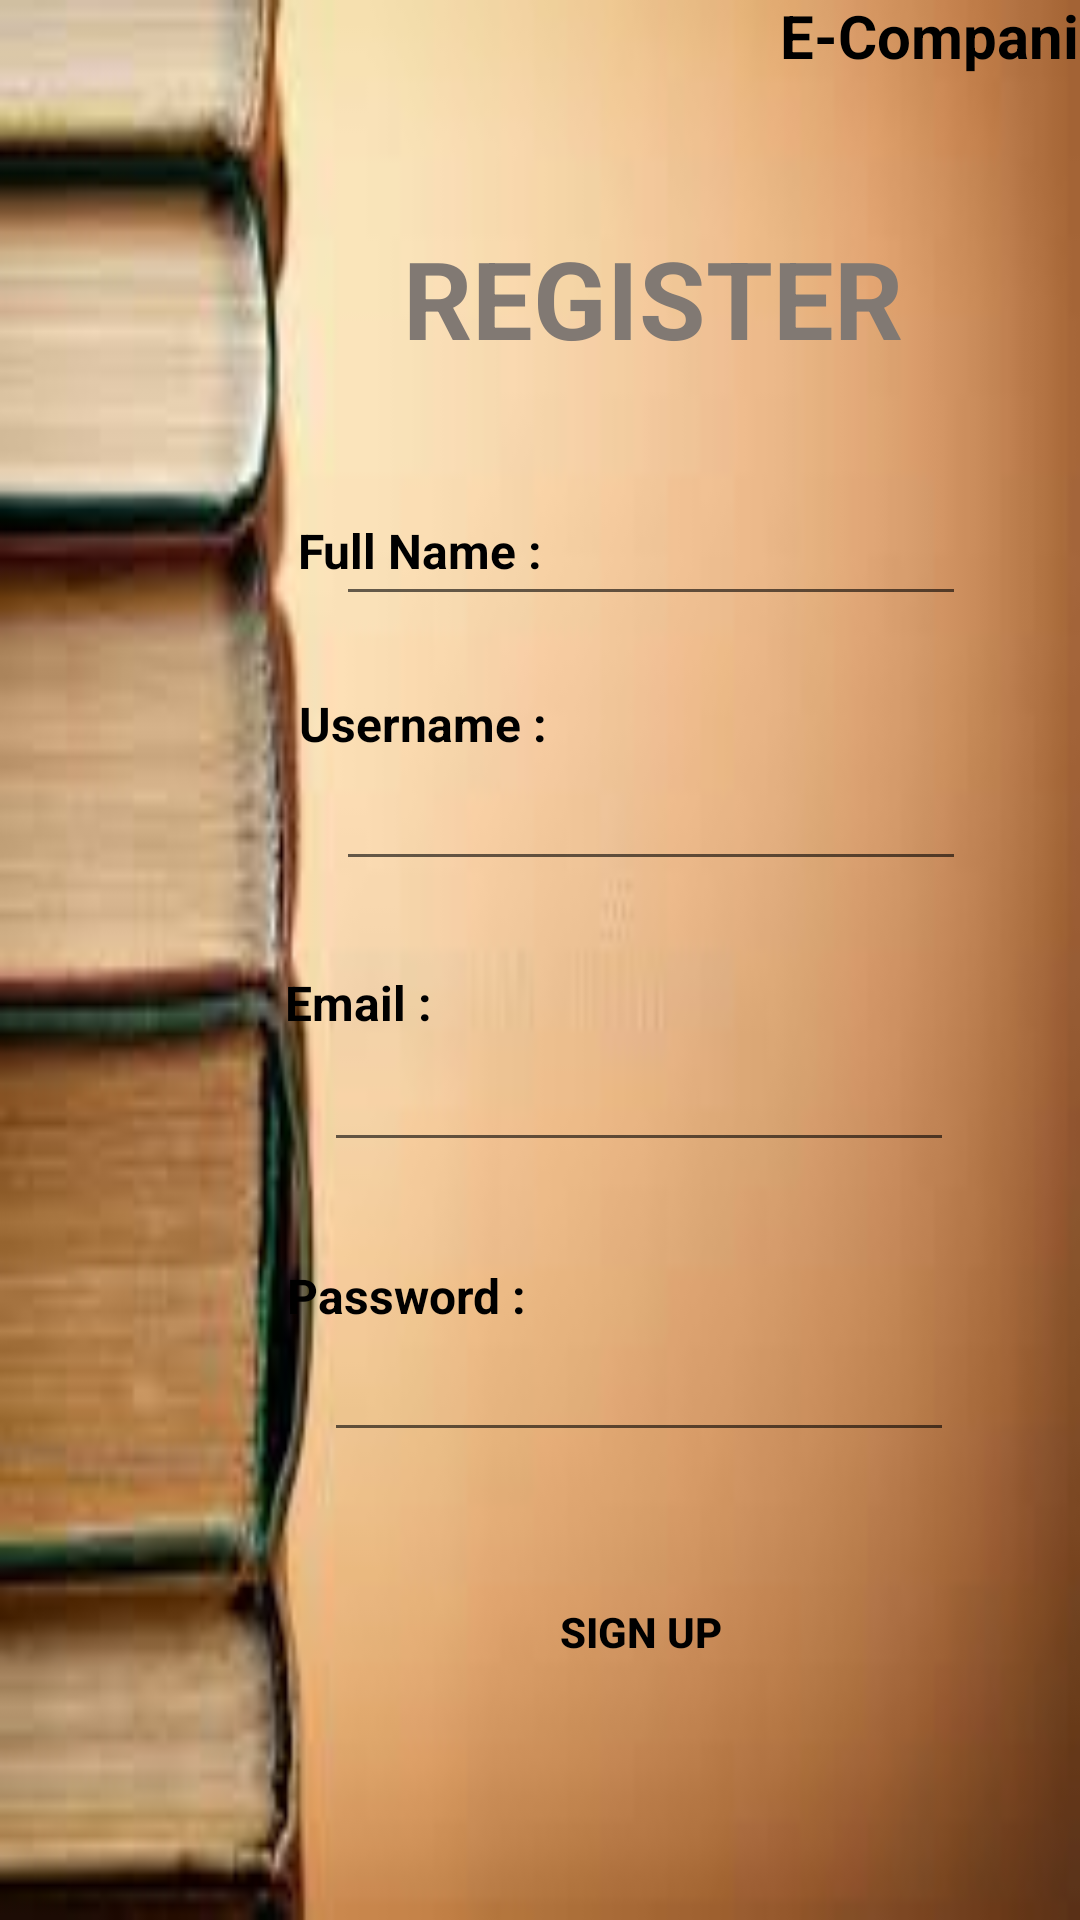

This screen was rendered from an Android layout file. Write that file and the resources it references.
<!-- AndroidManifest.xml: application theme Theme.Mycompanion12 -->
<!-- res/layout/activity_signup.xml -->
<?xml version="1.0" encoding="utf-8"?>
<androidx.constraintlayout.widget.ConstraintLayout xmlns:android="http://schemas.android.com/apk/res/android"
    xmlns:app="http://schemas.android.com/apk/res-auto"
    xmlns:tools="http://schemas.android.com/tools"
    android:layout_width="match_parent"
    android:layout_height="match_parent"
    android:background="@drawable/register"
    tools:context=".signup">

    <TextView
        android:id="@+id/textView10"
        android:layout_width="wrap_content"
        android:layout_height="wrap_content"
        android:layout_marginStart="285dp"
        android:layout_marginTop="4dp"
        android:layout_marginEnd="3dp"
        android:layout_marginBottom="56dp"
        android:text="E-Companion"
        android:textColor="#000000"
        android:textSize="20sp"
        android:textStyle="bold"
        app:layout_constraintBottom_toTopOf="@+id/textView11"
        app:layout_constraintEnd_toEndOf="parent"
        app:layout_constraintStart_toStartOf="parent"
        app:layout_constraintTop_toTopOf="parent"
        tools:ignore="MissingConstraints" />

    <TextView
        android:id="@+id/textView11"
        android:layout_width="wrap_content"
        android:layout_height="wrap_content"
        android:layout_marginStart="160dp"
        android:layout_marginEnd="85dp"
        android:text="Register"
        android:textAlignment="center"
        android:textAllCaps="true"
        android:textColor="#817973"
        android:textSize="36sp"
        android:textStyle="bold"
        app:layout_constraintBottom_toBottomOf="parent"
        app:layout_constraintEnd_toEndOf="parent"
        app:layout_constraintStart_toStartOf="parent"
        app:layout_constraintTop_toTopOf="parent"
        app:layout_constraintVertical_bias="0.127"
        tools:ignore="MissingConstraints" />

    <TextView
        android:id="@+id/textView12"
        android:layout_width="wrap_content"
        android:layout_height="wrap_content"
        android:layout_marginTop="81dp"
        android:layout_marginEnd="188dp"
        android:layout_marginBottom="68dp"
        android:text="Full Name : "
        android:textColor="#000000"
        android:textSize="16sp"
        android:textStyle="bold"
        app:layout_constraintBottom_toTopOf="@+id/textView13"
        app:layout_constraintEnd_toEndOf="parent"
        app:layout_constraintStart_toStartOf="@+id/editTextTextPersonName3"
        app:layout_constraintTop_toBottomOf="@+id/textView11" />

    <EditText
        android:id="@+id/editTextTextPersonName4"
        android:layout_width="wrap_content"
        android:layout_height="wrap_content"
        android:layout_marginStart="138dp"
        android:layout_marginEnd="64dp"
        android:layout_marginBottom="27dp"
        android:ems="10"
        android:inputType="textPersonName"
        app:layout_constraintBottom_toTopOf="@+id/textView14"
        app:layout_constraintEnd_toEndOf="parent"
        app:layout_constraintStart_toStartOf="parent"
        app:layout_constraintTop_toBottomOf="@+id/textView13"
        tools:ignore="MissingConstraints" />

    <TextView
        android:id="@+id/textView13"
        android:layout_width="87dp"
        android:layout_height="21dp"
        android:layout_marginTop="2dp"
        android:layout_marginEnd="186dp"
        android:layout_marginBottom="72dp"
        android:text="Username : "
        android:textColor="#000000"
        android:textSize="16sp"
        android:textStyle="bold"
        app:layout_constraintBottom_toTopOf="@+id/textView14"
        app:layout_constraintEnd_toEndOf="parent"
        app:layout_constraintStart_toStartOf="@+id/editTextTextPersonName4"
        app:layout_constraintTop_toBottomOf="@+id/editTextTextPersonName3" />

    <EditText
        android:id="@+id/editTextTextPersonName3"
        android:layout_width="wrap_content"
        android:layout_height="wrap_content"
        android:layout_marginStart="138dp"
        android:layout_marginEnd="64dp"
        android:layout_marginBottom="23dp"
        android:ems="10"
        android:inputType="textPersonName"
        app:layout_constraintBottom_toTopOf="@+id/textView13"
        app:layout_constraintEnd_toEndOf="parent"
        app:layout_constraintStart_toStartOf="parent"
        app:layout_constraintTop_toBottomOf="@+id/textView12"
        tools:ignore="MissingConstraints" />

    <TextView
        android:id="@+id/textView14"
        android:layout_width="wrap_content"
        android:layout_height="wrap_content"
        android:layout_marginTop="2dp"
        android:layout_marginEnd="225dp"
        android:layout_marginBottom="76dp"
        android:text="Email : "
        android:textColor="#000000"
        android:textSize="16sp"
        android:textStyle="bold"
        app:layout_constraintBottom_toTopOf="@+id/textView15"
        app:layout_constraintEnd_toEndOf="parent"
        app:layout_constraintStart_toStartOf="@+id/email"
        app:layout_constraintTop_toBottomOf="@+id/editTextTextPersonName4" />

    <EditText
        android:id="@+id/email"
        android:layout_width="wrap_content"
        android:layout_height="wrap_content"
        android:layout_marginStart="134dp"
        android:layout_marginEnd="68dp"
        android:layout_marginBottom="31dp"
        android:ems="10"
        android:inputType="textEmailAddress"
        app:layout_constraintBottom_toTopOf="@+id/textView15"
        app:layout_constraintEnd_toEndOf="parent"
        app:layout_constraintStart_toStartOf="parent"
        app:layout_constraintTop_toBottomOf="@+id/textView14"
        tools:ignore="MissingConstraints" />

    <TextView
        android:id="@+id/textView15"
        android:layout_width="wrap_content"
        android:layout_height="wrap_content"
        android:layout_marginTop="2dp"
        android:layout_marginEnd="197dp"
        android:text="Password :"
        android:textColor="#000000"
        android:textSize="16sp"
        android:textStyle="bold"
        app:layout_constraintBottom_toTopOf="@+id/passwd"
        app:layout_constraintEnd_toEndOf="parent"
        app:layout_constraintStart_toStartOf="@+id/passwd"
        app:layout_constraintTop_toBottomOf="@+id/email"
        tools:ignore="MissingConstraints" />

    <EditText
        android:id="@+id/passwd"
        android:layout_width="wrap_content"
        android:layout_height="wrap_content"
        android:layout_marginStart="134dp"
        android:layout_marginEnd="68dp"
        android:layout_marginBottom="18dp"
        android:ems="10"
        android:inputType="textPassword"
        app:layout_constraintBottom_toTopOf="@+id/btnregister"
        app:layout_constraintEnd_toEndOf="parent"
        app:layout_constraintStart_toStartOf="parent"
        app:layout_constraintTop_toBottomOf="@+id/textView15"
        tools:ignore="MissingConstraints" />

    <Button
        android:id="@+id/btnregister"
        android:layout_width="wrap_content"
        android:layout_height="wrap_content"
        android:layout_marginStart="191dp"
        android:layout_marginTop="18dp"
        android:layout_marginEnd="124dp"
        android:layout_marginBottom="72dp"
        android:background="@android:color/transparent"
        android:text="sign up"
        android:textColor="#000000"
        android:textStyle="bold"
        app:layout_constraintBottom_toBottomOf="parent"
        app:layout_constraintEnd_toEndOf="parent"
        app:layout_constraintStart_toStartOf="parent"
        app:layout_constraintTop_toBottomOf="@+id/passwd"
        tools:ignore="MissingConstraints" />

</androidx.constraintlayout.widget.ConstraintLayout>
<!-- resources referenced by this layout -->
<resources>
  <!-- drawable register: jpg bitmap (drawable, 4388 bytes) -->
  <style name="Theme.Mycompanion12" parent="Theme.MaterialComponents.DayNight.DarkActionBar">
          
          <item name="colorPrimary">@color/purple_500</item>
          <item name="colorPrimaryVariant">@color/purple_700</item>
          <item name="colorOnPrimary">@color/white</item>
          
          <item name="colorSecondary">@color/teal_200</item>
          <item name="colorSecondaryVariant">@color/teal_700</item>
          <item name="colorOnSecondary">@color/black</item>
          
          <item name="android:statusBarColor" tools:targetApi="l">?attr/colorPrimaryVariant</item>
          
      </style>
  <!-- not gathered from this repository: default colours our renderer supplied (Android Studio template values) -->
  <color name="purple_500">#FF6200EE</color>
  <color name="purple_700">#FF3700B3</color>
  <color name="teal_200">#FF03DAC5</color>
  <color name="teal_700">#FF018786</color>
  <color name="black">#FF000000</color>
  <color name="white">#FFFFFFFF</color>
</resources>
